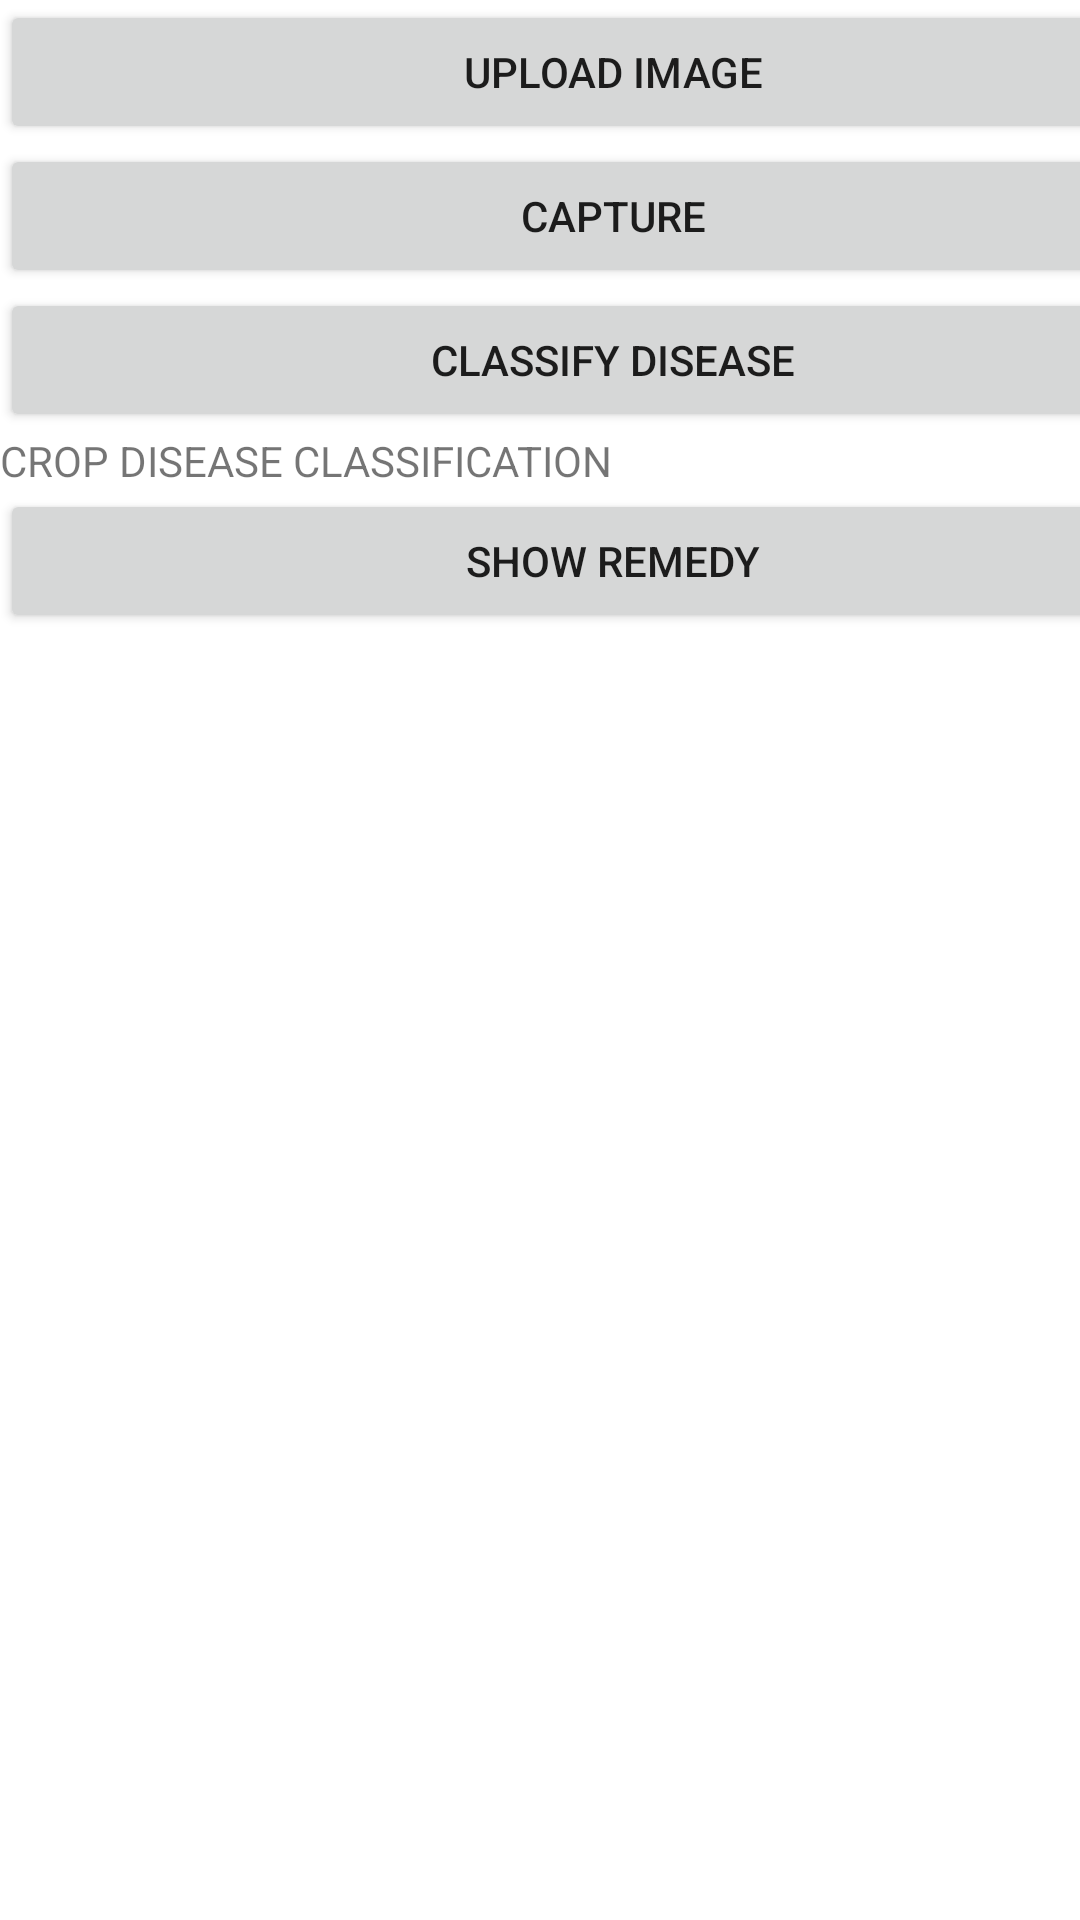

Reconstruct the res/layout file that produces this screen, plus the resources it refers to.
<!-- AndroidManifest.xml: application theme Theme.FYP_APP -->
<!-- res/layout/classify_disease_layout.xml -->
<?xml version="1.0" encoding="utf-8"?>
<androidx.constraintlayout.widget.ConstraintLayout xmlns:android="http://schemas.android.com/apk/res/android"
    xmlns:app="http://schemas.android.com/apk/res-auto"
    xmlns:tools="http://schemas.android.com/tools"
    android:layout_width="match_parent"
    android:layout_height="match_parent">

    <LinearLayout
        android:layout_width="409dp"
        android:layout_height="729dp"
        android:orientation="vertical"
        tools:layout_editor_absoluteX="1dp"
        tools:layout_editor_absoluteY="1dp">

        <ImageView
            android:id="@+id/imageView3"
            android:layout_width="match_parent"
            android:layout_height="wrap_content"
            tools:srcCompat="@tools:sample/avatars" />

        <Button
            android:id="@+id/upload_image_button_classify_disease"
            android:layout_width="match_parent"
            android:layout_height="wrap_content"
            android:text="UPLOAD IMAGE" />

        <Button
            android:id="@+id/capture_button_disease_classify"
            android:layout_width="match_parent"
            android:layout_height="wrap_content"
            android:text="CAPTURE" />

        <Button
            android:id="@+id/classify_disease_button"
            android:layout_width="match_parent"
            android:layout_height="wrap_content"
            android:text="CLASSIFY DISEASE" />

        <TextView
            android:id="@+id/classify_disease_textView"
            android:layout_width="match_parent"
            android:layout_height="wrap_content"
            android:text="CROP DISEASE CLASSIFICATION" />

        <Button
            android:id="@+id/showRemedy_btn"
            android:layout_width="match_parent"
            android:layout_height="wrap_content"
            android:text="SHOW REMEDY" />
    </LinearLayout>
</androidx.constraintlayout.widget.ConstraintLayout>
<!-- resources referenced by this layout -->
<resources>
  <style name="Theme.FYP_APP" parent="Theme.MaterialComponents.DayNight.DarkActionBar">
          
          <item name="colorPrimary">@color/purple_500</item>
          <item name="colorPrimaryVariant">@color/purple_700</item>
          <item name="colorOnPrimary">@color/white</item>
          
          <item name="colorSecondary">@color/teal_200</item>
          <item name="colorSecondaryVariant">@color/teal_700</item>
          <item name="colorOnSecondary">@color/black</item>
          
          <item name="android:statusBarColor" tools:targetApi="l">?attr/colorPrimaryVariant</item>
          
      </style>
  <!-- not gathered from this repository: default colours our renderer supplied (Android Studio template values) -->
  <color name="purple_500">#FF6200EE</color>
  <color name="purple_700">#FF3700B3</color>
  <color name="teal_200">#FF03DAC5</color>
  <color name="teal_700">#FF018786</color>
  <color name="black">#FF000000</color>
  <color name="white">#FFFFFFFF</color>
</resources>
